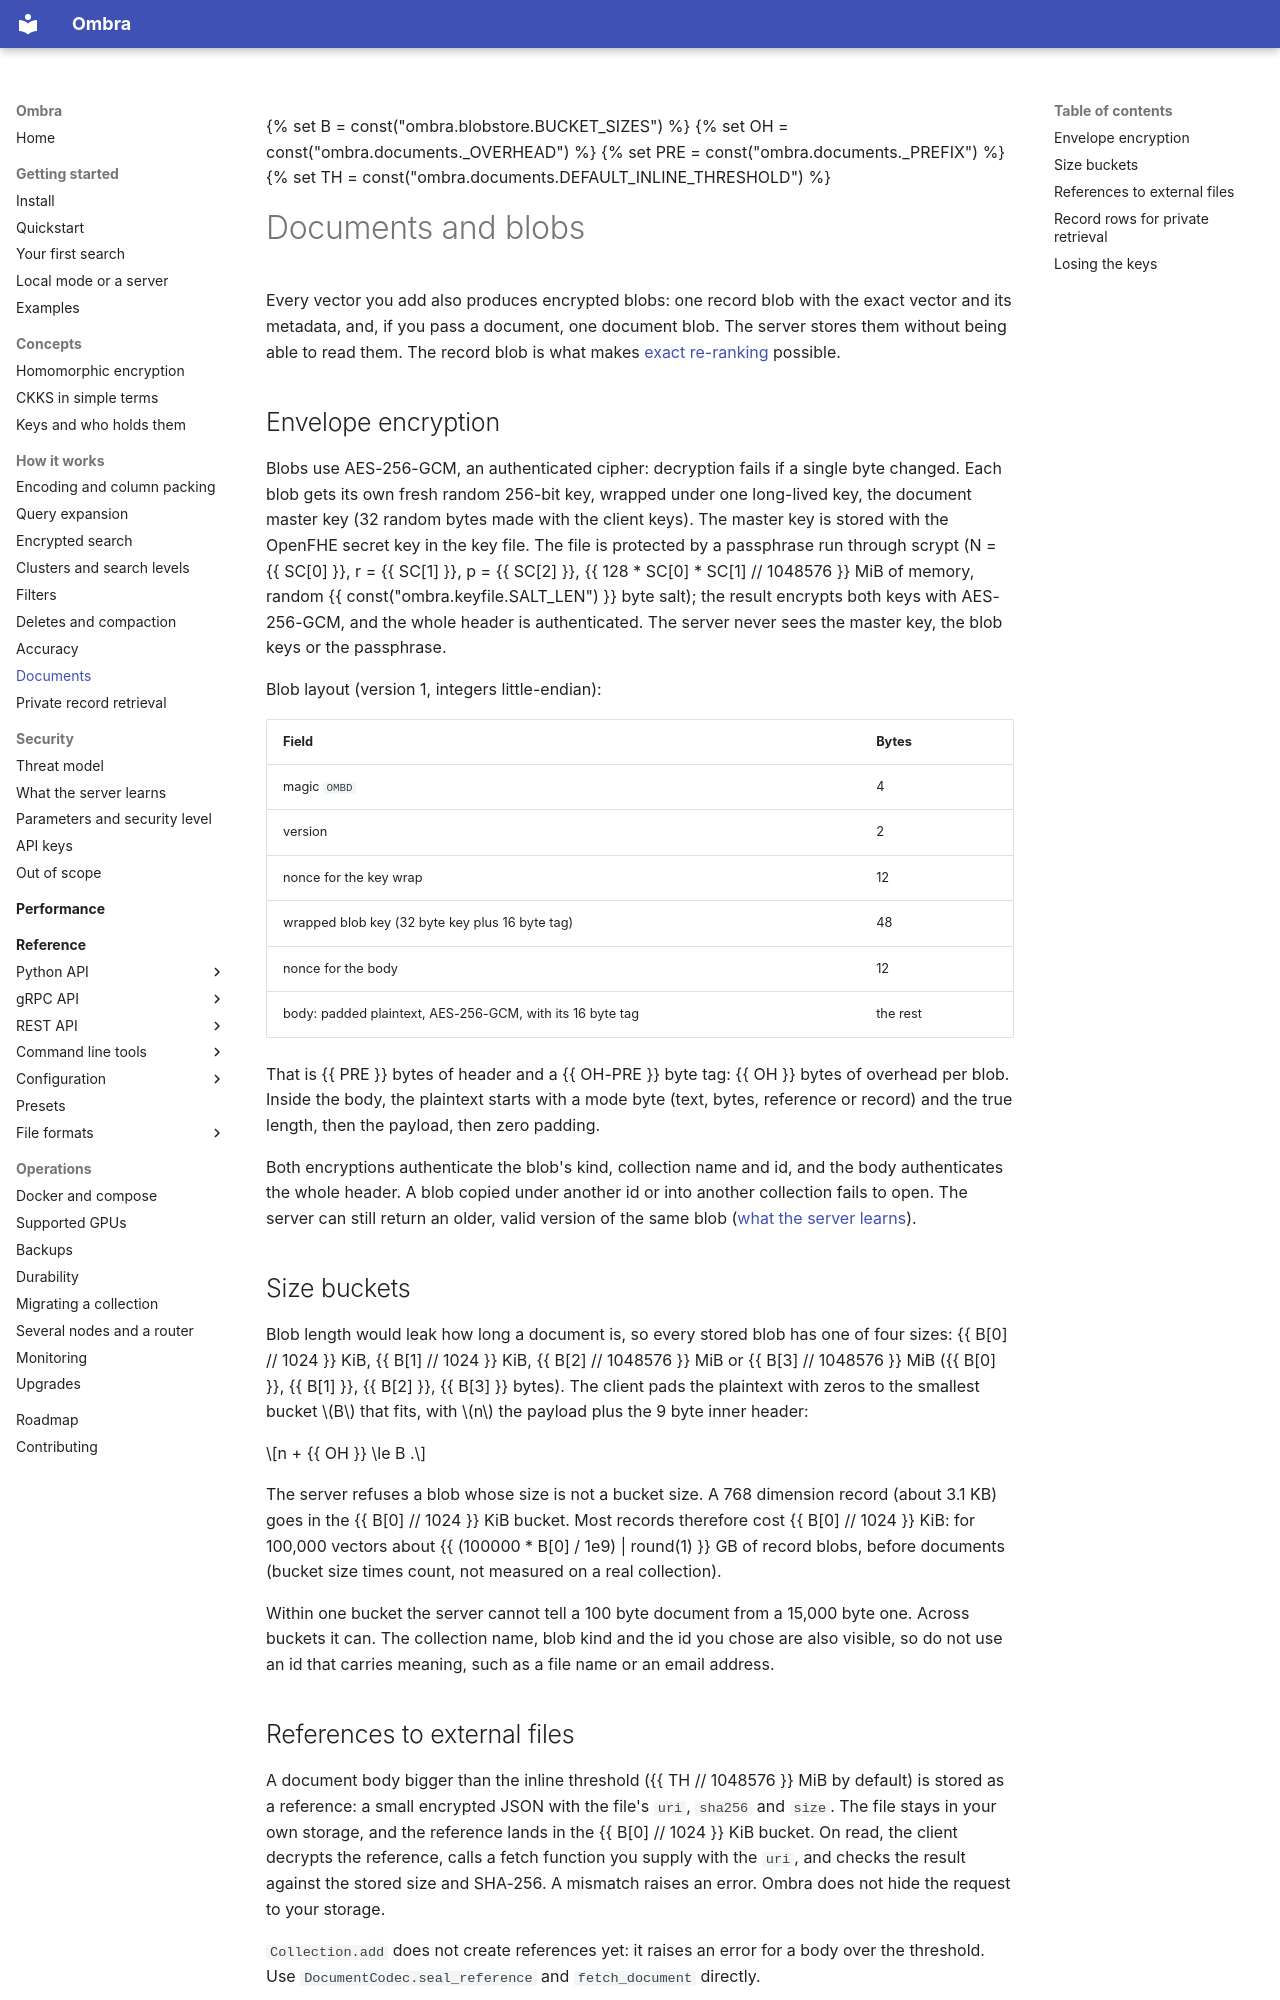

repository: erailabs/ombra · page: how-it-works/documents/index.html · generator: mkdocs

{% set B = const("ombra.blobstore.BUCKET_SIZES") %}
{% set OH = const("ombra.documents._OVERHEAD") %}
{% set PRE = const("ombra.documents._PREFIX") %}
{% set TH = const("ombra.documents.DEFAULT_INLINE_THRESHOLD") %}
{% set SC = const("ombra.keyfile.DEFAULT_SCRYPT") %}

# Documents and blobs

Every vector you add also produces encrypted blobs: one record blob with the exact vector and its metadata, and, if you pass a document, one document blob. The server stores them without being able to read them. The record blob is what makes [exact re-ranking](accuracy.md) possible.

## Envelope encryption

Blobs use AES-256-GCM, an authenticated cipher: decryption fails if a single byte changed. Each blob gets its own fresh random 256-bit key, wrapped under one long-lived key, the document master key (32 random bytes made with the client keys). The master key is stored with the OpenFHE secret key in the key file. The file is protected by a passphrase run through scrypt (N = {{ SC[0] }}, r = {{ SC[1] }}, p = {{ SC[2] }}, {{ 128 * SC[0] * SC[1] // 1048576 }} MiB of memory, random {{ const("ombra.keyfile.SALT_LEN") }} byte salt); the result encrypts both keys with AES-256-GCM, and the whole header is authenticated. The server never sees the master key, the blob keys or the passphrase.

Blob layout (version 1, integers little-endian):

| Field | Bytes |
| --- | --- |
| magic `OMBD` | 4 |
| version | 2 |
| nonce for the key wrap | 12 |
| wrapped blob key (32 byte key plus 16 byte tag) | 48 |
| nonce for the body | 12 |
| body: padded plaintext, AES-256-GCM, with its 16 byte tag | the rest |

That is {{ PRE }} bytes of header and a {{ OH-PRE }} byte tag: {{ OH }} bytes of overhead per blob. Inside the body, the plaintext starts with a mode byte (text, bytes, reference or record) and the true length, then the payload, then zero padding.

Both encryptions authenticate the blob's kind, collection name and id, and the body authenticates the whole header. A blob copied under another id or into another collection fails to open. The server can still return an older, valid version of the same blob ([what the server learns](../security/what-the-server-learns.md)).

## Size buckets

Blob length would leak how long a document is, so every stored blob has one of four sizes: {{ B[0] // 1024 }} KiB, {{ B[1] // 1024 }} KiB, {{ B[2] // 1048576 }} MiB or {{ B[3] // 1048576 }} MiB ({{ B[0] }}, {{ B[1] }}, {{ B[2] }}, {{ B[3] }} bytes). The client pads the plaintext with zeros to the smallest bucket $B$ that fits, with $n$ the payload plus the 9 byte inner header:

$$n + {{ OH }} \le B .$$

The server refuses a blob whose size is not a bucket size. A 768 dimension record (about 3.1 KB) goes in the {{ B[0] // 1024 }} KiB bucket. Most records therefore cost {{ B[0] // 1024 }} KiB: for 100,000 vectors about {{ (100000 * B[0] / 1e9) | round(1) }} GB of record blobs, before documents (bucket size times count, not measured on a real collection).

Within one bucket the server cannot tell a 100 byte document from a 15,000 byte one. Across buckets it can. The collection name, blob kind and the id you chose are also visible, so do not use an id that carries meaning, such as a file name or an email address.
